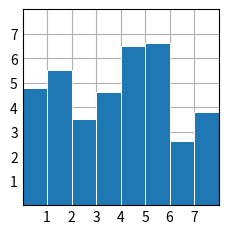

This chart was generated by the following Python code:
import matplotlib.pyplot as plt
import numpy as np

plt.style.use('_mpl-gallery')

# make data
x = 0.5 + np.arange(8)
y=[4.8, 5.5, 3.5, 4.6, 6.5, 6.6, 2.6, 3.8]

# plot
fig, ax = plt.subplots()

ax.bar(x,y,width=1, edgecolor="white", linewidth=0.7)

ax.set(xlim=(0,8), xticks=np.arange(1,8),
       ylim=(0,8), yticks=np.arange(1,8))

plt.show()